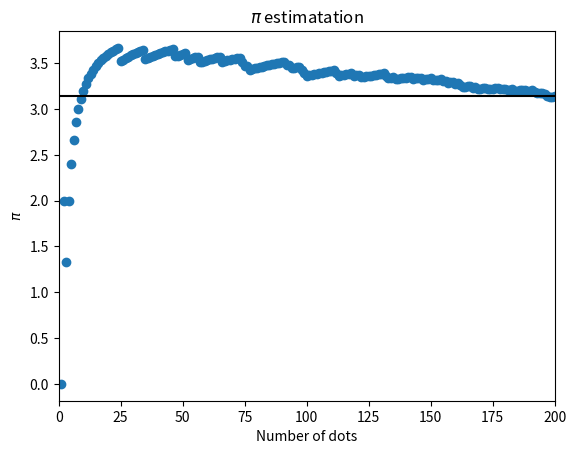

Generate this figure with matplotlib:
#!/usr/bin/env python

import random
random.seed(1234)
from math import pi
import matplotlib.pyplot as plt

piEstimate, p = [], 200
n = 10**7

totalinCircle = 0
for i in range(1, n+1):
    x = random.random()
    y = random.random()
    if x**2 + y**2 <= 1:
        totalinCircle += 1
    pi = (totalinCircle * 4 / i)
    if i%100==0:
        print(f"\r[i:{i:7}] Pi number approximately equals to {pi:<20}", end='')

    if i<=p: piEstimate.append(pi)

# Plot the first 200 pi estimates
plt.figure()
plt.scatter(range(1, p+1), piEstimate)
max_x = plt.xlim()[1]
plt.hlines(pi, 0, max_x, color='black')
plt.xlim(0, p)
plt.title("$\pi$ estimatation")
plt.xlabel("Number of dots")
plt.ylabel("$\pi$")
plt.show()